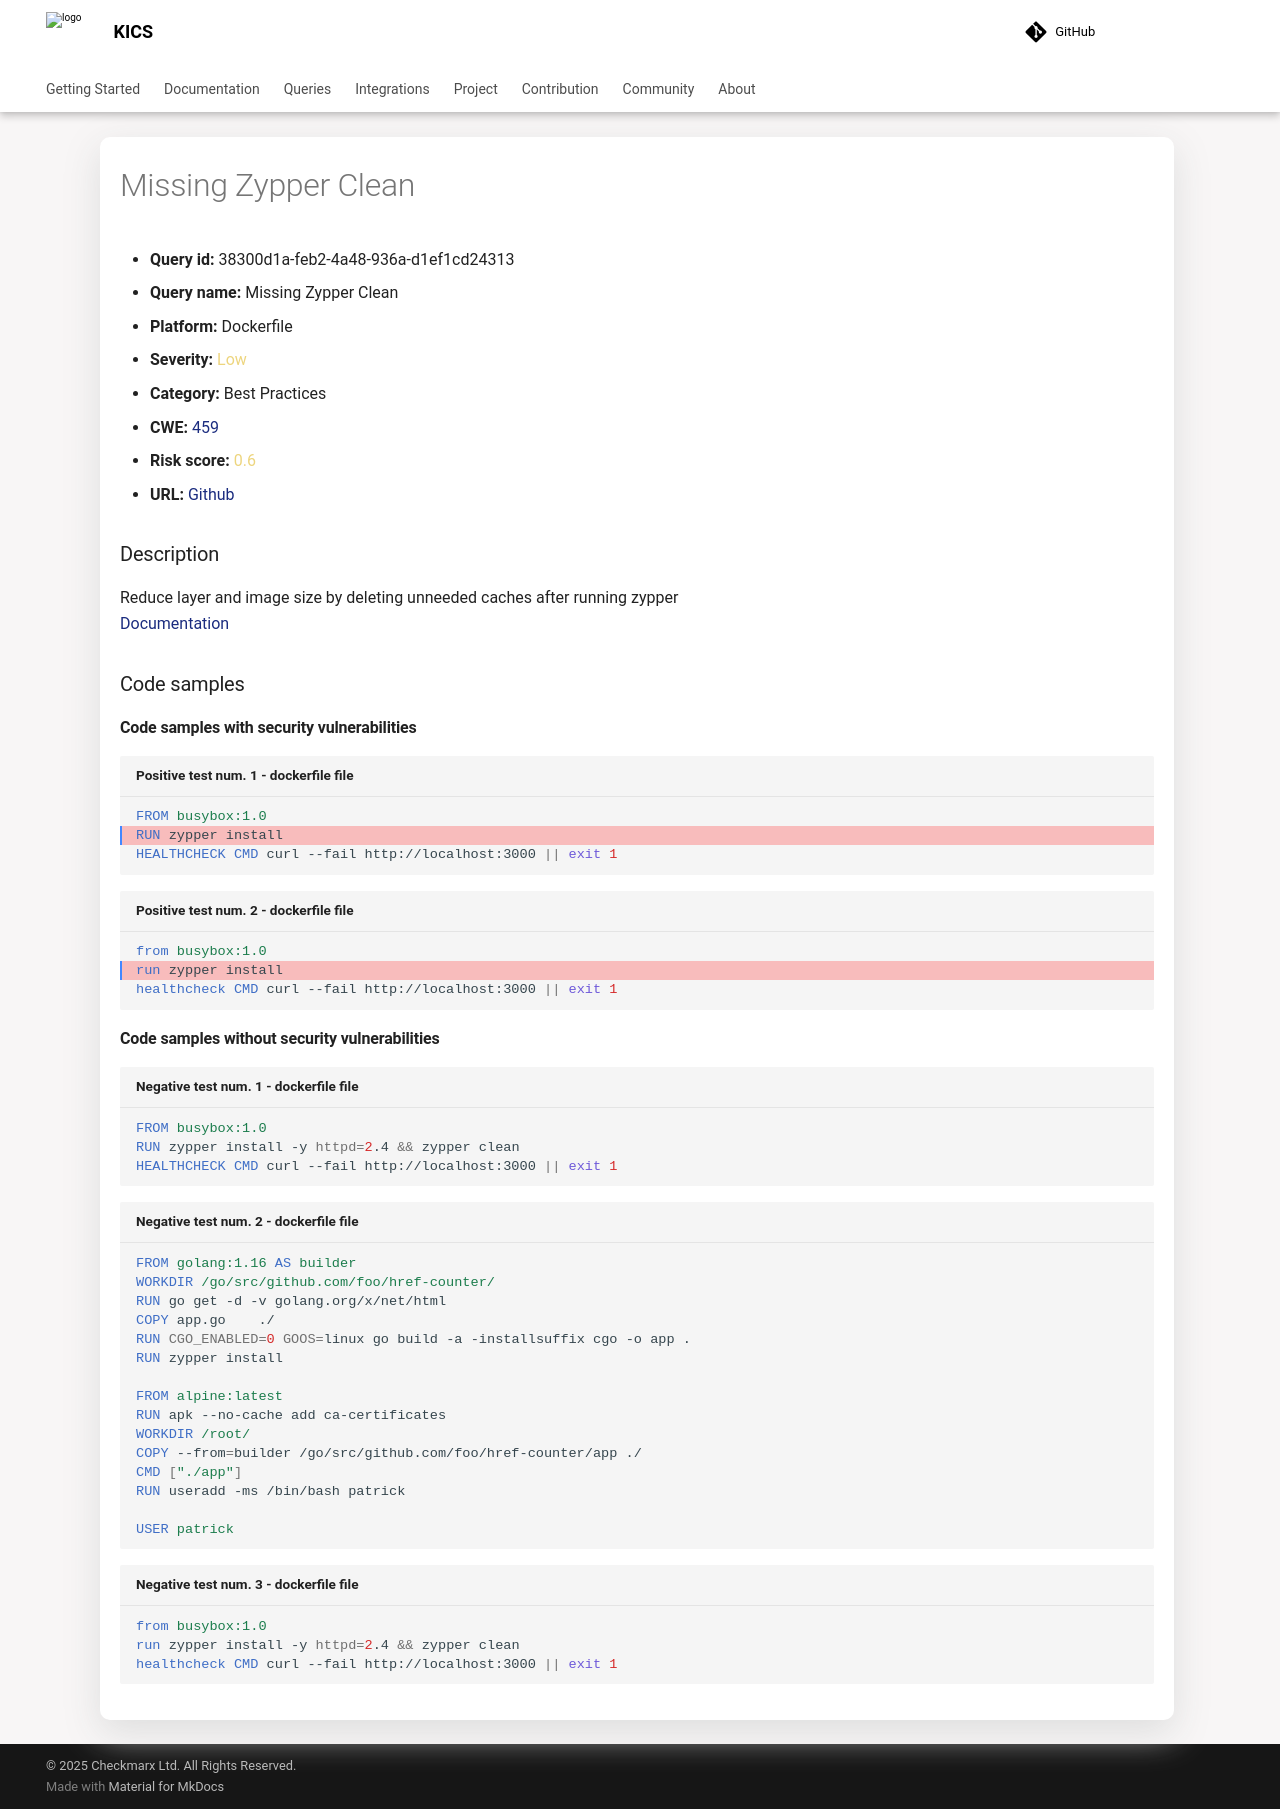

repository: Checkmarx/kics · page: 2.2.0/queries/dockerfile-queries/38300d1a-feb2-4a48-936a-d1ef1cd24313/index.html · generator: mkdocs

---
title: Missing Zypper Clean
hide:
  toc: true
  navigation: true
---

<style>
  .highlight .hll {
    background-color: #ff171742;
  }
  .md-content {
    max-width: 1100px;
    margin: 0 auto;
  }
</style>

-   **Query id:** 38300d1a-feb2-4a48-936a-d1ef1cd24313
-   **Query name:** Missing Zypper Clean
-   **Platform:** Dockerfile
-   **Severity:** <span style="color:#edd57e">Low</span>
-   **Category:** Best Practices
-   **CWE:** <a href="https://cwe.mitre.org/data/definitions/459.html" onclick="newWindowOpenerSafe(event, 'https://cwe.mitre.org/data/definitions/459.html')">459</a>
-   **Risk score:** <span style="color:#edd57e">0.6</span>
-   **URL:** [Github](https://github.com/Checkmarx/kics/tree/master/assets/queries/dockerfile/missing_zypper_clean)

### Description
Reduce layer and image size by deleting unneeded caches after running zypper<br>
[Documentation](https://docs.docker.com/develop/develop-images/dockerfile_best-practices/#run)

### Code samples
#### Code samples with security vulnerabilities
```dockerfile title="Positive test num. 1 - dockerfile file" hl_lines="2"
FROM busybox:1.0
RUN zypper install
HEALTHCHECK CMD curl --fail http://localhost:3000 || exit 1

```
```dockerfile title="Positive test num. 2 - dockerfile file" hl_lines="2"
from busybox:1.0
run zypper install
healthcheck CMD curl --fail http://localhost:3000 || exit 1

```


#### Code samples without security vulnerabilities
```dockerfile title="Negative test num. 1 - dockerfile file"
FROM busybox:1.0
RUN zypper install -y httpd=2.4 && zypper clean
HEALTHCHECK CMD curl --fail http://localhost:3000 || exit 1

```
```dockerfile title="Negative test num. 2 - dockerfile file"
FROM golang:1.16 AS builder
WORKDIR /go/src/github.com/foo/href-counter/
RUN go get -d -v golang.org/x/net/html  
COPY app.go    ./
RUN CGO_ENABLED=0 GOOS=linux go build -a -installsuffix cgo -o app .
RUN zypper install

FROM alpine:latest  
RUN apk --no-cache add ca-certificates
WORKDIR /root/
COPY --from=builder /go/src/github.com/foo/href-counter/app ./
CMD ["./app"]
RUN useradd -ms /bin/bash patrick

USER patrick

```
```dockerfile title="Negative test num. 3 - dockerfile file"
from busybox:1.0
run zypper install -y httpd=2.4 && zypper clean
healthcheck CMD curl --fail http://localhost:3000 || exit 1

```
